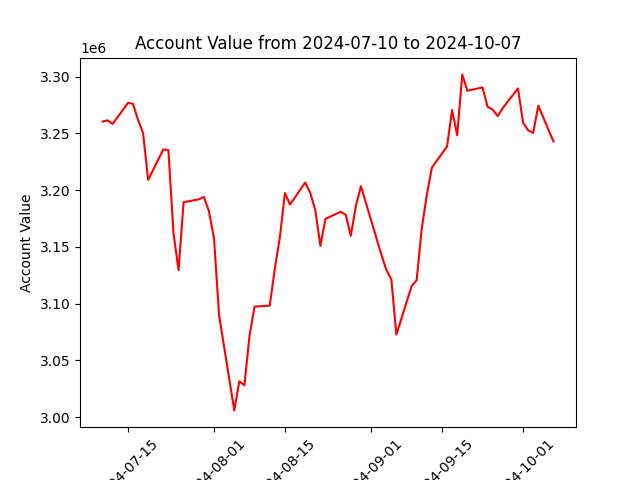

The file beside this chart, header and first rows:
datadate, account_value
20240710, 3260425
20240711, 3261534
20240712, 3258368
20240715, 3276762
20240716, 3276228
20240717, 3261951
20240718, 3250460
20240719, 3209033
20240722, 3235899
20240723, 3235201
20240724, 3162357
20240725, 3129462
20240726, 3189412
20240729, 3191877
20240730, 3194094
20240731, 3181429
20240801, 3157410
20240802, 3089923
20240805, 3005946
20240806, 3031584
20240807, 3028138
20240808, 3071348
20240809, 3097378
20240812, 3098285
20240813, 3130573
20240814, 3158425
20240815, 3197501
20240816, 3187308
20240819, 3206718
20240820, 3197540
20240821, 3182153
20240822, 3150901
20240823, 3174710
20240826, 3180995
20240827, 3178196
20240828, 3159744
20240829, 3186017
20240830, 3203458
20240903, 3143737
20240904, 3129950
20240905, 3121432
20240906, 3072732
20240909, 3115456
20240910, 3120660
20240911, 3166125
20240912, 3195600
20240913, 3219820
20240916, 3238491
20240917, 3270516
20240918, 3248318
20240919, 3301992
20240920, 3287570
20240923, 3290503
20240924, 3273436
20240925, 3271093
20240926, 3265234
20240927, 3272301
20240930, 3289662
20241001, 3259418
20241002, 3252828
... 3 more rows
